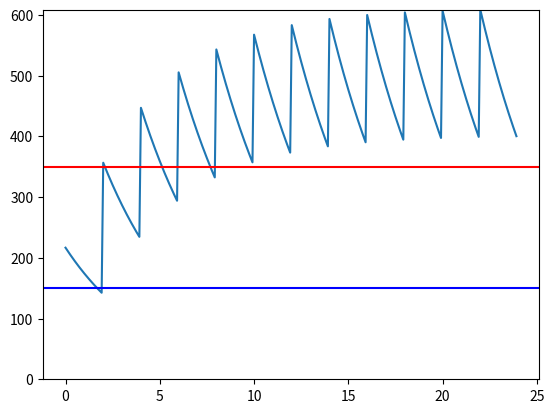

Python code for this plot:

# Drugs version 1: exponential decay
# [redacted]

import matplotlib.pyplot as plt
import numpy as np
import math

simulation_hrs = 24                                     # hours
delta_t = 5/60                                          # hours
time_values = np.arange(0, simulation_hrs, delta_t)     # hours
dosage_freq = 2                                         # hours
dosage = 2 * 325 * 1000                                 # ug

half_life = 3.2                                         # hours
plasma_volume = 3000                                    # ml
elimination_constant = math.log(2)/half_life            # 1/hour

# Create an (empty) array for the stock.
D = np.zeros(len(time_values))                          # ug

# Initial conditions: pop two aspirin at the start of the simulation.
D[0] = dosage                                           # ug


for i in range(1, len(time_values)):

    # Compute the values for the flows.
    elimination_rate = elimination_constant * D[i-1]    # ug/hr

    # Add up all the values for the "primes."
    D_prime = -elimination_rate                         

    # Calculate the next value of the stocks, based on the primes.
    D[i] = D[i-1] + D_prime * delta_t

    # If it's time to pop another pill, do so, by just adding to the stock.
    if i in np.arange(0,len(time_values),int(dosage_freq/delta_t)):
        D[i] += dosage
        

# Compute the value for the derived stock.
plasma_concentration = D / plasma_volume

# MEC: Minimum Effective Concentration (has to be this high to do any good)
mec = 150 # ug/ml

# MTC: Maximum Therapeutic Concentration (don't exceed!)
mtc = 350 # ug/ml

plt.plot(time_values, plasma_concentration)
plt.axhline(mec, color="blue")
plt.axhline(mtc, color="red")
plt.ylim(0,max(plasma_concentration.max(), 400))

plt.show()
